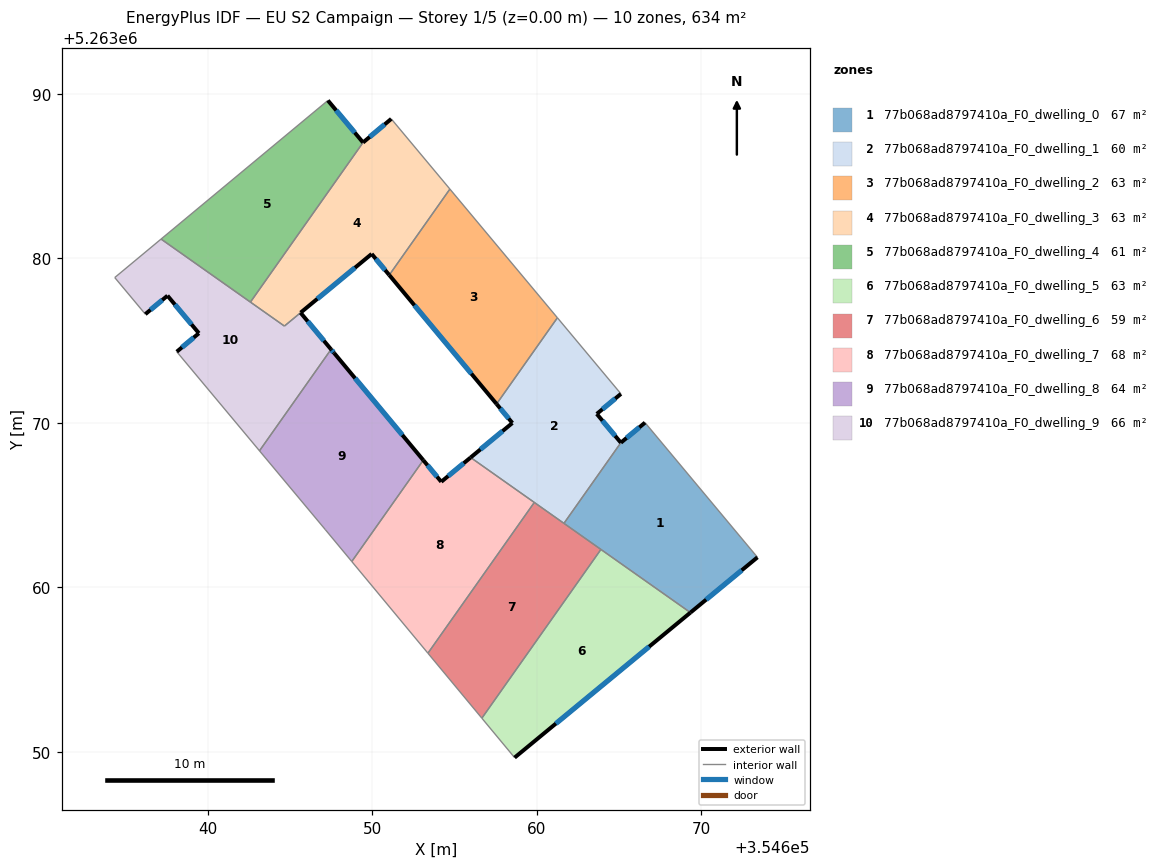
=== STOREY PLAN SPEC (per zone: floor XY polygon, exterior-wall plan segments, windows/doors) ===
zone 1: 77b068ad8797410a_F0_dwelling_0  (66.6 m²)
  floor: (354666.59, 5263070.02) (354673.42, 5263061.83) (354669.35, 5263058.47) (354661.66, 5263063.90) (354665.12, 5263068.80)
  exterior wall: (354666.59, 5263070.02) – (354665.12, 5263068.80)  [1.9 m]
    window: (354666.25, 5263069.73) – (354665.47, 5263069.09)  [1.6 m²]
  exterior wall: (354669.35, 5263058.47) – (354673.42, 5263061.83)  [5.3 m]
    window: (354670.31, 5263059.26) – (354672.47, 5263061.04)  [4.5 m²]
  interior walls: 4
zone 2: 77b068ad8797410a_F0_dwelling_1  (60.2 m²)
  floor: (354661.26, 5263076.39) (354665.13, 5263071.77) (354663.66, 5263070.55) (354665.12, 5263068.80) (354661.66, 5263063.90) (354655.99, 5263067.90) (354658.53, 5263070.00) (354657.57, 5263071.15)
  exterior wall: (354658.53, 5263070.00) – (354655.99, 5263067.90)  [3.3 m]
    window: (354657.93, 5263069.51) – (354656.58, 5263068.39)  [2.8 m²]
  exterior wall: (354657.57, 5263071.15) – (354658.53, 5263070.00)  [1.5 m]
    window: (354657.79, 5263070.88) – (354658.30, 5263070.27)  [1.3 m²]
  exterior wall: (354663.66, 5263070.55) – (354665.13, 5263071.77)  [1.9 m]
    window: (354664.00, 5263070.84) – (354664.78, 5263071.48)  [1.6 m²]
  exterior wall: (354665.12, 5263068.80) – (354663.66, 5263070.55)  [2.3 m]
    window: (354664.78, 5263069.21) – (354664.00, 5263070.14)  [1.9 m²]
  interior walls: 5
zone 3: 77b068ad8797410a_F0_dwelling_2  (63.1 m²)
  floor: (354654.73, 5263084.22) (354661.26, 5263076.39) (354657.57, 5263071.15) (354651.04, 5263078.99)
  exterior wall: (354651.04, 5263078.99) – (354657.57, 5263071.15)  [10.2 m]
    window: (354652.57, 5263077.15) – (354656.03, 5263072.99)  [8.6 m²]
  interior walls: 3
zone 4: 77b068ad8797410a_F0_dwelling_3  (62.6 m²)
  floor: (354651.16, 5263088.49) (354654.73, 5263084.22) (354651.04, 5263078.99) (354649.97, 5263080.28) (354644.67, 5263075.89) (354642.60, 5263077.35) (354649.45, 5263087.05)
  exterior wall: (354651.16, 5263088.49) – (354649.45, 5263087.05)  [2.2 m]
    window: (354650.76, 5263088.15) – (354649.85, 5263087.39)  [1.9 m²]
  exterior wall: (354649.97, 5263080.28) – (354651.04, 5263078.99)  [1.7 m]
    window: (354650.22, 5263079.97) – (354650.79, 5263079.29)  [1.4 m²]
  exterior wall: (354645.66, 5263076.71) – (354649.97, 5263080.28)  [5.6 m]
    window: (354646.67, 5263077.54) – (354648.96, 5263079.44)  [4.7 m²]
  interior walls: 5
zone 5: 77b068ad8797410a_F0_dwelling_4  (61.4 m²)
  floor: (354647.31, 5263089.60) (354649.45, 5263087.05) (354642.60, 5263077.35) (354637.17, 5263081.18)
  exterior wall: (354649.45, 5263087.05) – (354647.31, 5263089.60)  [3.3 m]
    window: (354648.95, 5263087.65) – (354647.81, 5263089.00)  [2.8 m²]
  interior walls: 3
zone 6: 77b068ad8797410a_F0_dwelling_5  (63.4 m²)
  floor: (354669.35, 5263058.47) (354658.66, 5263049.66) (354656.67, 5263052.05) (354663.91, 5263062.31)
  exterior wall: (354658.66, 5263049.66) – (354669.35, 5263058.47)  [13.9 m]
    window: (354661.17, 5263051.73) – (354666.84, 5263056.40)  [11.7 m²]
  interior walls: 3
zone 7: 77b068ad8797410a_F0_dwelling_6  (58.9 m²)
  floor: (354663.91, 5263062.31) (354656.67, 5263052.05) (354653.39, 5263056.00) (354659.86, 5263065.17)
  interior walls: 5
zone 8: 77b068ad8797410a_F0_dwelling_7  (67.9 m²)
  floor: (354659.86, 5263065.17) (354653.39, 5263056.00) (354648.76, 5263061.58) (354653.11, 5263067.74) (354654.20, 5263066.42) (354655.99, 5263067.90)
  exterior wall: (354654.20, 5263066.42) – (354653.11, 5263067.74)  [1.7 m]
    window: (354653.95, 5263066.73) – (354653.37, 5263067.43)  [1.4 m²]
  exterior wall: (354655.99, 5263067.90) – (354654.20, 5263066.42)  [2.3 m]
    window: (354655.57, 5263067.55) – (354654.62, 5263066.77)  [2.0 m²]
  interior walls: 4
zone 9: 77b068ad8797410a_F0_dwelling_8  (63.8 m²)
  floor: (354647.69, 5263074.25) (354653.11, 5263067.74) (354648.76, 5263061.58) (354647.16, 5263063.51) (354643.15, 5263068.31) (354647.51, 5263074.47)
  exterior wall: (354647.69, 5263074.25) – (354647.51, 5263074.47)  [0.3 m]
    window: (354647.65, 5263074.30) – (354647.55, 5263074.42)  [0.2 m²]
  exterior wall: (354653.11, 5263067.74) – (354647.69, 5263074.25)  [8.5 m]
    window: (354651.84, 5263069.27) – (354648.97, 5263072.72)  [7.1 m²]
  interior walls: 4
zone 10: 77b068ad8797410a_F0_dwelling_9  (66.0 m²)
  floor: (354645.65, 5263076.70) (354647.51, 5263074.47) (354643.15, 5263068.31) (354638.12, 5263074.33) (354639.47, 5263075.45) (354637.56, 5263077.74) (354636.22, 5263076.61) (354634.36, 5263078.84) (354637.17, 5263081.18) (354644.67, 5263075.89)
  exterior wall: (354639.47, 5263075.45) – (354638.12, 5263074.33)  [1.8 m]
    window: (354639.15, 5263075.19) – (354638.44, 5263074.59)  [1.5 m²]
  exterior wall: (354637.56, 5263077.74) – (354639.47, 5263075.45)  [3.0 m]
    window: (354638.01, 5263077.20) – (354639.02, 5263075.99)  [2.5 m²]
  exterior wall: (354636.22, 5263076.61) – (354637.56, 5263077.74)  [1.8 m]
    window: (354636.53, 5263076.88) – (354637.25, 5263077.47)  [1.5 m²]
  exterior wall: (354647.51, 5263074.47) – (354645.65, 5263076.70)  [2.9 m]
    window: (354647.07, 5263075.00) – (354646.09, 5263076.18)  [2.4 m²]
  interior walls: 7

=== DERIVED (storey summary) ===
Building: EU S2 Campaign
Storey: 1 of 5  (floor level z = 0.00 m)
Storey gross floor area: 633.9 m²
Zones on this storey: 10
  - 77b068ad8797410a_F0_dwelling_0: floor 66.6 m²; exterior wall 7.2 m (21.6 m²); 2 window(s) 6.1 m²; WWR 28.1%
  - 77b068ad8797410a_F0_dwelling_1: floor 60.2 m²; exterior wall 9.0 m (27.0 m²); 4 window(s) 7.6 m²; WWR 28.1%
  - 77b068ad8797410a_F0_dwelling_2: floor 63.1 m²; exterior wall 10.2 m (30.6 m²); 1 window(s) 8.6 m²; WWR 28.1%
  - 77b068ad8797410a_F0_dwelling_3: floor 62.6 m²; exterior wall 9.5 m (28.5 m²); 3 window(s) 8.0 m²; WWR 28.1%
  - 77b068ad8797410a_F0_dwelling_4: floor 61.4 m²; exterior wall 3.3 m (10.0 m²); 1 window(s) 2.8 m²; WWR 28.1%
  - 77b068ad8797410a_F0_dwelling_5: floor 63.4 m²; exterior wall 13.9 m (41.6 m²); 1 window(s) 11.7 m²; WWR 28.1%
  - 77b068ad8797410a_F0_dwelling_6: floor 58.9 m²
  - 77b068ad8797410a_F0_dwelling_7: floor 67.9 m²; exterior wall 4.0 m (12.1 m²); 2 window(s) 3.4 m²; WWR 28.1%
  - 77b068ad8797410a_F0_dwelling_8: floor 63.8 m²; exterior wall 8.8 m (26.3 m²); 2 window(s) 7.4 m²; WWR 28.1%
  - 77b068ad8797410a_F0_dwelling_9: floor 66.0 m²; exterior wall 9.4 m (28.1 m²); 4 window(s) 7.9 m²; WWR 28.1%
Zone adjacency (shared interzone walls):
  - 77b068ad8797410a_F0_dwelling_0 ↔ 77b068ad8797410a_F0_dwelling_1
  - 77b068ad8797410a_F0_dwelling_0 ↔ 77b068ad8797410a_F0_dwelling_5
  - 77b068ad8797410a_F0_dwelling_0 ↔ 77b068ad8797410a_F0_dwelling_6
  - 77b068ad8797410a_F0_dwelling_1 ↔ 77b068ad8797410a_F0_dwelling_2
  - 77b068ad8797410a_F0_dwelling_1 ↔ 77b068ad8797410a_F0_dwelling_6
  - 77b068ad8797410a_F0_dwelling_1 ↔ 77b068ad8797410a_F0_dwelling_7
  - 77b068ad8797410a_F0_dwelling_2 ↔ 77b068ad8797410a_F0_dwelling_3
  - 77b068ad8797410a_F0_dwelling_3 ↔ 77b068ad8797410a_F0_dwelling_4
  - 77b068ad8797410a_F0_dwelling_3 ↔ 77b068ad8797410a_F0_dwelling_9
  - 77b068ad8797410a_F0_dwelling_4 ↔ 77b068ad8797410a_F0_dwelling_9
  - 77b068ad8797410a_F0_dwelling_5 ↔ 77b068ad8797410a_F0_dwelling_6
  - 77b068ad8797410a_F0_dwelling_6 ↔ 77b068ad8797410a_F0_dwelling_7
  - 77b068ad8797410a_F0_dwelling_7 ↔ 77b068ad8797410a_F0_dwelling_8
  - 77b068ad8797410a_F0_dwelling_8 ↔ 77b068ad8797410a_F0_dwelling_9